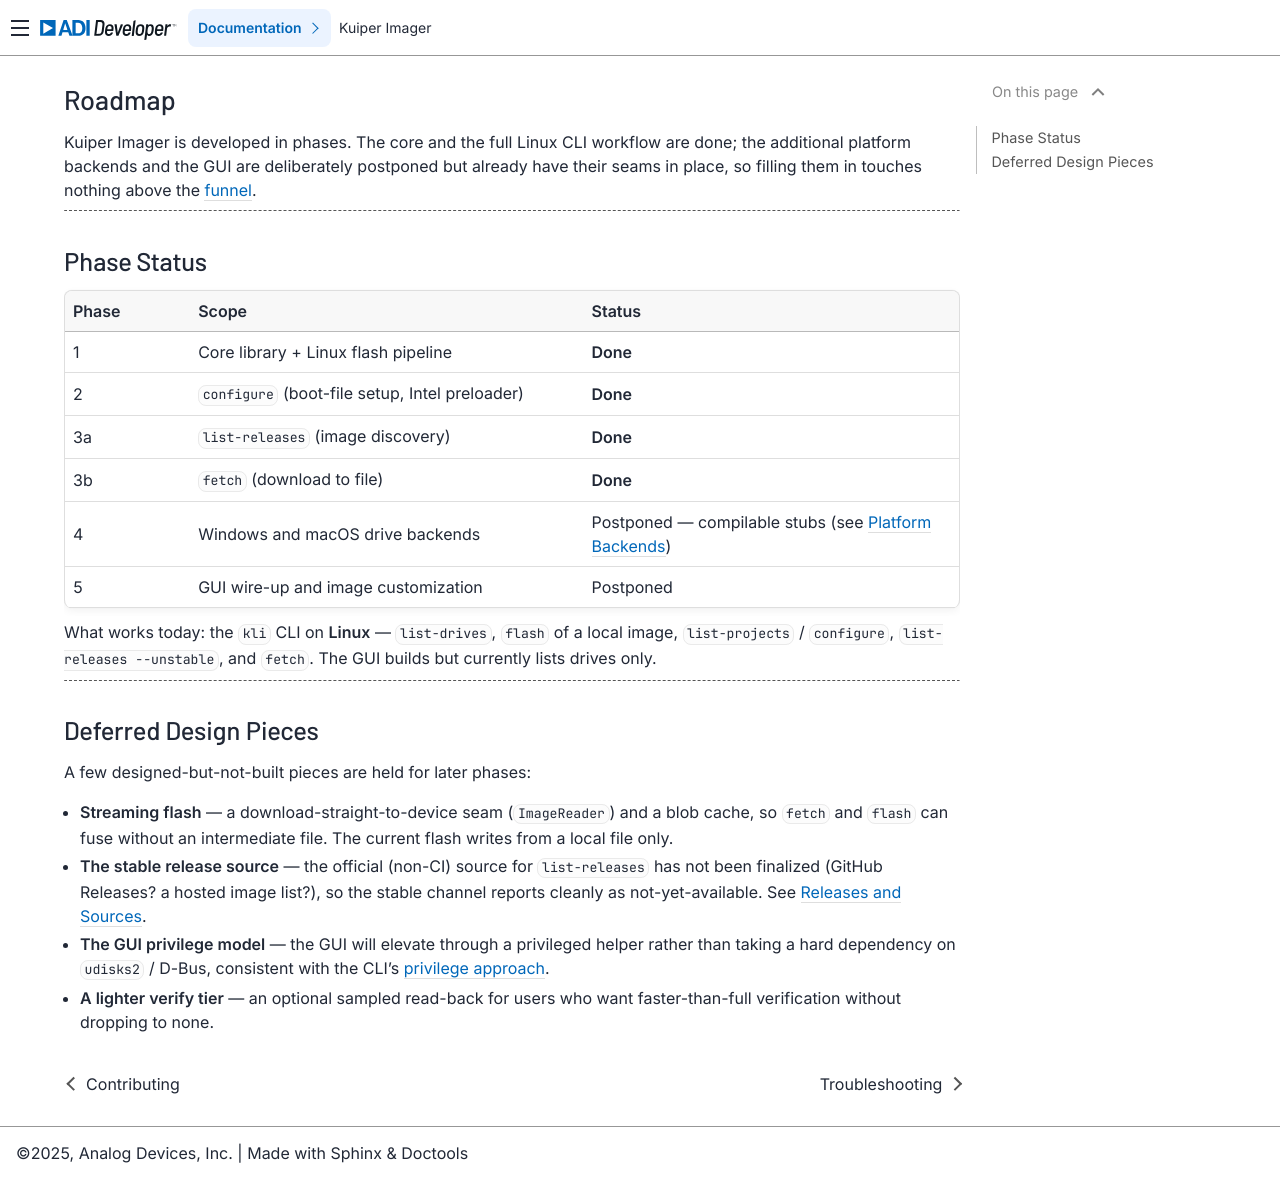

repository: analogdevicesinc/kuiper-imager · page: pull/62/development/roadmap.html · generator: sphinx

.. _roadmap:

Roadmap
=======

.. description::

   What is built today and what is postponed, phase by phase

Kuiper Imager is developed in phases. The core, the full Linux CLI workflow, and
the Windows imaging backend are done; the macOS backend and the GUI are
deliberately postponed but already have their seams in place, so filling them in
touches nothing above the :ref:`funnel <architecture>`.

----

Phase Status
------------

.. list-table::
   :header-rows: 1
   :widths: 14 44 42

   * - Phase
     - Scope
     - Status
   * - 1
     - Core library + Linux flash pipeline
     - **Done**
   * - 2
     - ``configure`` (boot-file setup, Intel preloader)
     - **Done**
   * - 3a
     - ``list-releases`` (image discovery)
     - **Done**
   * - 3b
     - ``fetch`` (download to file)
     - **Done**
   * - 4
     - Windows and macOS drive backends
     - Windows **done** (``list-drives`` + ``flash``; ``configure`` is Linux-only);
       macOS postponed — compilable stub (see :ref:`platform-backends`)
   * - 5
     - GUI wire-up and image customization
     - Postponed

What works today: the ``kli`` CLI on **Linux** ``list-drives``, ``flash`` of a
local image, ``list-projects`` / ``configure``, ``list-releases`` / ``fetch``;
on **Windows** ``list-drives``, ``flash``, ``list-releases`` / ``fetch``. The
GUI builds on both but currently lists drives only.

----

Deferred Design Pieces
----------------------

A few designed-but-not-built pieces are held for later phases:

- **Streaming flash** — a download-straight-to-device seam (``ImageReader``) and
  a blob cache, so ``fetch`` and ``flash`` can fuse without an intermediate
  file. The current flash writes from a local file only.
- **A dynamic stable release source** — the stable channel currently lists a
  compiled-in catalog of published releases. A hosted index (a manifest on
  ``packages.analog.com``, or a repository listing API) would let new releases
  appear without an imager update, and could carry per-image SHA-256 for
  download verification. See :ref:`releases-and-sources`.
- **The GUI privilege model** — the GUI will elevate through a privileged helper
  rather than taking a hard dependency on ``udisks2`` / D-Bus, consistent with
  the CLI's :ref:`privilege approach <platform-backends>`.
- **A lighter verify tier** — an optional sampled read-back for users who want
  faster-than-full verification without dropping to none.
